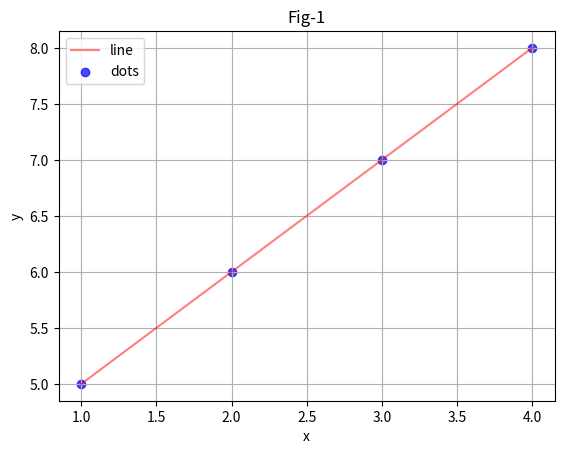
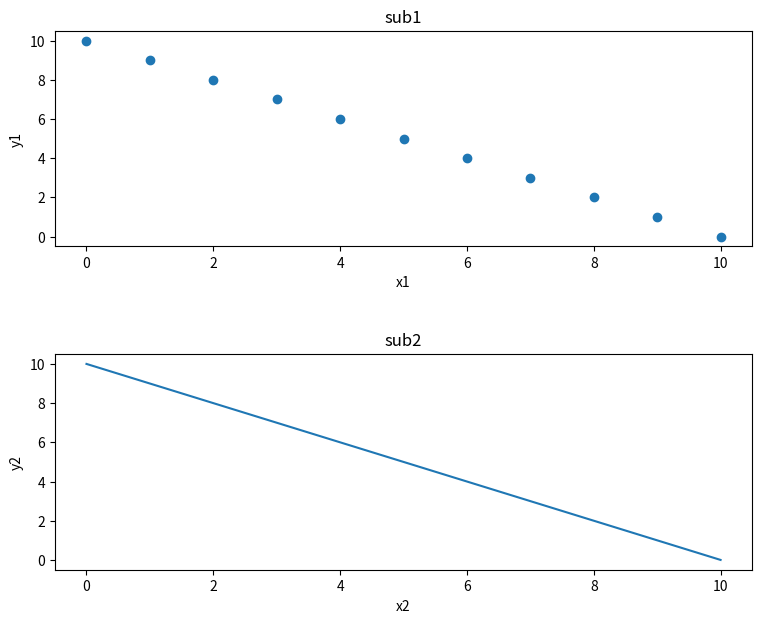
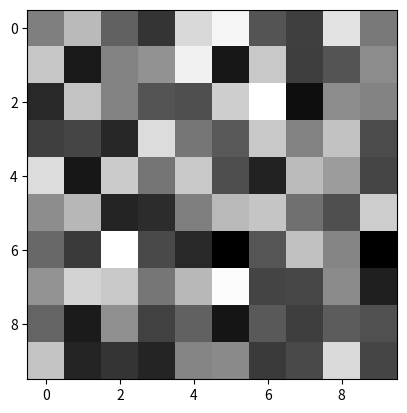

The matplotlib source for these figures, in order:
print("# Matplotlib------------------------------")

import matplotlib.pyplot as plt
import numpy as np

# Visualizing
print("Visualizing--------------------------------")
x = np.array([1, 2, 3, 4])
y = np.array([5, 6, 7, 8])

plt.figure()
# Line
plt.plot(x, y, color="red", alpha=0.5, label="line")

# Dots
plt.scatter(x, y, color="blue", alpha=0.7, label="dots")

# Label infos
plt.legend()

# give name axis
plt.xlabel("x")
plt.ylabel("y")
plt.title("Fig-1")

# Grids
plt.grid(True)

plt.show()

# One more table
# row,column,size
x = np.array(range(0, 11))
y = x[::-1]

print(x)
print(y)

fig, axex = plt.subplots(2, 1, figsize=(9, 7))

# Spaces between figrues
fig.subplots_adjust(hspace=0.5)

#setting figures
axex[0].scatter(x,y)
axex[0].set_title("sub1")
axex[0].set_xlabel("x1")
axex[0].set_ylabel("y1")

axex[1].plot(y,x)
axex[1].set_title("sub2")
axex[1].set_xlabel("x2")
axex[1].set_ylabel("y2")

plt.show()

# Random Image

plt.figure()
img = np.random.random((10,10))
plt.imshow(img, cmap="gray")
plt.show()
